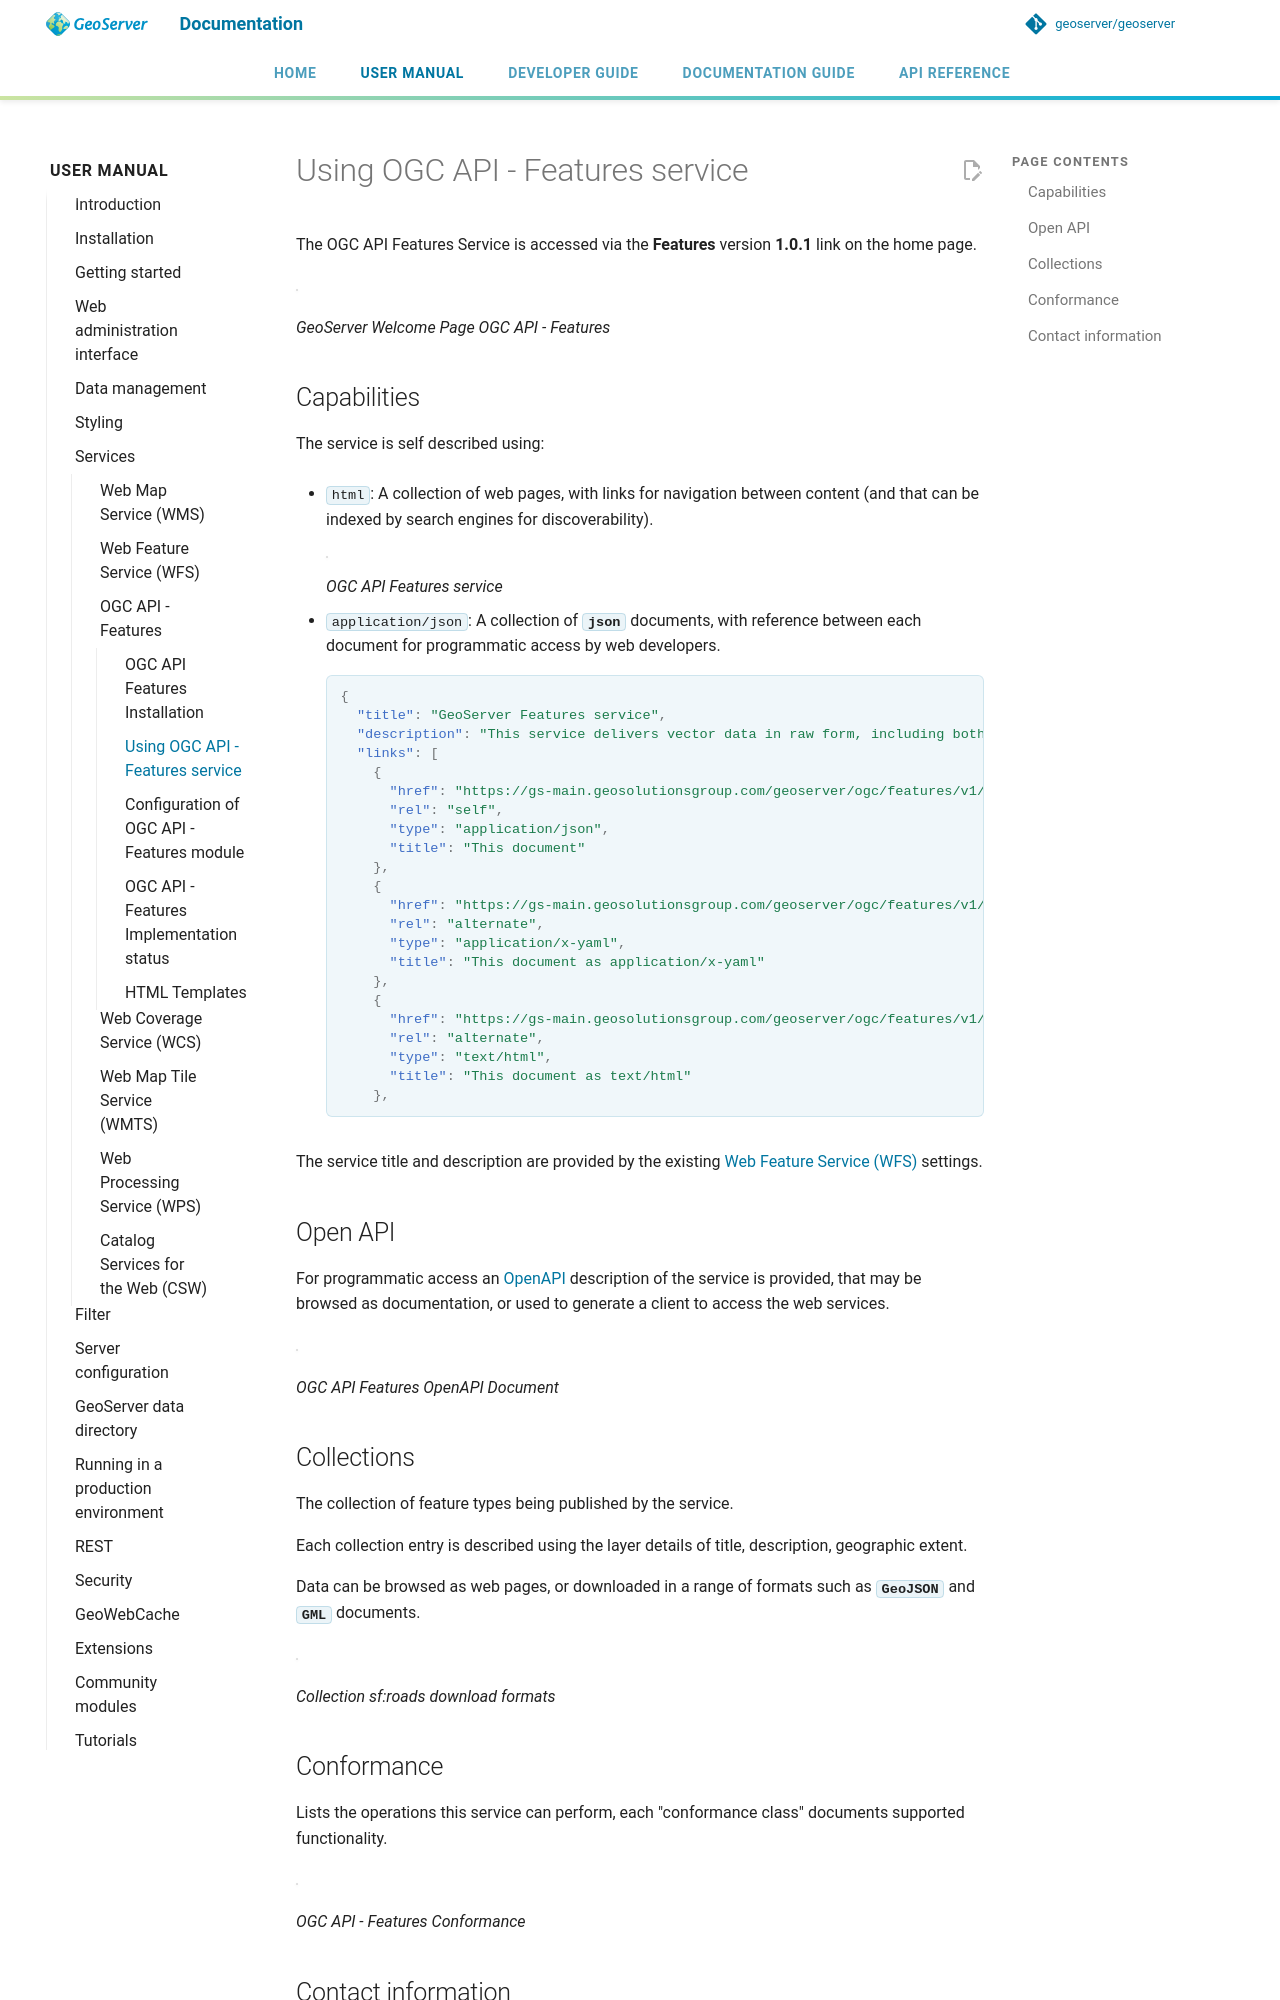

repository: petersmythe/geoserver · page: latest/en/user/services/features/service/index.html · generator: mkdocs

# Using OGC API - Features service

The OGC API Features Service is accessed via the **Features** version **1.0.1** link on the home page.

![](img/welcome-ogc-api-features.png)

*GeoServer Welcome Page OGC API - Features*

## Capabilities

The service is self described using:

- `html`: A collection of web pages, with links for navigation between content (and that can be indexed by search engines for discoverability).

    ![](img/features.png)

    *OGC API Features service*

- `application/json`: A collection of **`json`** documents, with reference between each document for programmatic access by web developers.

    ``` json
    {
      "title": "GeoServer Features service",
      "description": "This service delivers vector data in raw form, including both geometries and attributes.",
      "links": [
        {
          "href": "https://gs-main.geosolutionsgroup.com/geoserver/ogc/features/v1/?f=application%2Fjson",
          "rel": "self",
          "type": "application/json",
          "title": "This document"
        },
        {
          "href": "https://gs-main.geosolutionsgroup.com/geoserver/ogc/features/v1/?f=application%2Fx-yaml",
          "rel": "alternate",
          "type": "application/x-yaml",
          "title": "This document as application/x-yaml"
        },
        {
          "href": "https://gs-main.geosolutionsgroup.com/geoserver/ogc/features/v1/?f=text%2Fhtml",
          "rel": "alternate",
          "type": "text/html",
          "title": "This document as text/html"
        },
    ```

The service title and description are provided by the existing [Web Feature Service (WFS)](../wfs/index.md) settings.

## Open API

For programmatic access an [OpenAPI](https://www.openapis.org/) description of the service is provided, that may be browsed as documentation, or used to generate a client to access the web services.

![](img/features-api.png)

*OGC API Features OpenAPI Document*
